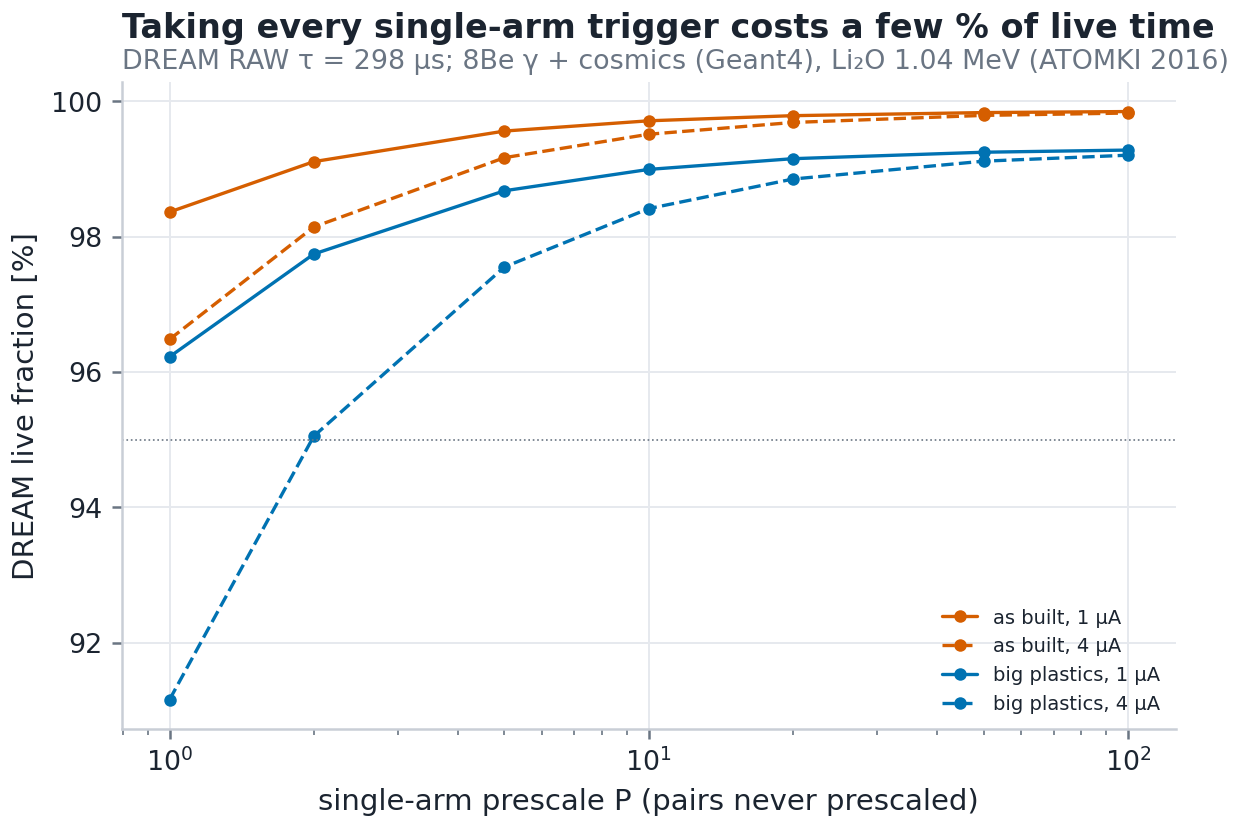

The table this chart was drawn from, first rows:
hw, scenario, I_uA, prescale, leg_per_s, leg_cosmic_per_s, leg_gamma_per_s, leg_per_arm, pair_per_s, single_only_per_s, trig_per_s, live, MB_per_s_per_FEU, TB_per_day_per_FEU, cosmic_mip_per_arm_per_h, gain_prec_1h, gamma_singles_per_arm_per_h
as built, ATOMKI 2016 anomaly, 0.5, 1, 47.15, 36.05, 11.1, [6.0, 5.98, 19.43, 15.74], 3.493, 40.16, 44.65, 0.9869, 1.106, 0.09559, 11264, 0.003298, 9807
as built, ATOMKI 2016 anomaly, 0.5, 2, 47.15, 36.05, 11.1, [6.0, 5.98, 19.43, 15.74], 3.493, 40.16, 24.57, 0.9927, 0.6088, 0.0526, 5666, 0.00465, 4932
as built, ATOMKI 2016 anomaly, 0.5, 5, 47.15, 36.05, 11.1, [6.0, 5.98, 19.43, 15.74], 3.493, 40.16, 12.53, 0.9963, 0.3103, 0.02681, 2274, 0.007339, 1980
as built, ATOMKI 2016 anomaly, 0.5, 10, 47.15, 36.05, 11.1, [6.0, 5.98, 19.43, 15.74], 3.493, 40.16, 8.509, 0.9975, 0.2108, 0.01821, 1139, 0.01037, 991.2
as built, ATOMKI 2016 anomaly, 0.5, 20, 47.15, 36.05, 11.1, [6.0, 5.98, 19.43, 15.74], 3.493, 40.16, 6.501, 0.9981, 0.1611, 0.01392, 569.6, 0.01466, 495.9
as built, ATOMKI 2016 anomaly, 0.5, 50, 47.15, 36.05, 11.1, [6.0, 5.98, 19.43, 15.74], 3.493, 40.16, 5.296, 0.9984, 0.1312, 0.01134, 227.9, 0.02318, 198.4
as built, ATOMKI 2016 anomaly, 0.5, 100, 47.15, 36.05, 11.1, [6.0, 5.98, 19.43, 15.74], 3.493, 40.16, 4.894, 0.9985, 0.1213, 0.01048, 114, 0.03278, 99.23
as built, ATOMKI 2016 anomaly, 1.0, 1, 58.25, 36.05, 22.2, [8.78, 8.78, 22.19, 18.5], 3.504, 51.24, 55.74, 0.9837, 1.381, 0.1193, 11228, 0.003303, 19549
as built, ATOMKI 2016 anomaly, 1.0, 2, 58.25, 36.05, 22.2, [8.78, 8.78, 22.19, 18.5], 3.504, 51.24, 30.12, 0.9911, 0.7464, 0.06449, 5656, 0.004654, 9849
as built, ATOMKI 2016 anomaly, 1.0, 5, 58.25, 36.05, 22.2, [8.78, 8.78, 22.19, 18.5], 3.504, 51.24, 14.75, 0.9956, 0.3655, 0.03158, 2273, 0.007341, 3957
as built, ATOMKI 2016 anomaly, 1.0, 10, 58.25, 36.05, 22.2, [8.78, 8.78, 22.19, 18.5], 3.504, 51.24, 9.628, 0.9971, 0.2386, 0.02061, 1138, 0.01037, 1982
as built, ATOMKI 2016 anomaly, 1.0, 20, 58.25, 36.05, 22.2, [8.78, 8.78, 22.19, 18.5], 3.504, 51.24, 7.066, 0.9979, 0.1751, 0.01513, 569.5, 0.01467, 991.6
as built, ATOMKI 2016 anomaly, 1.0, 50, 58.25, 36.05, 22.2, [8.78, 8.78, 22.19, 18.5], 3.504, 51.24, 5.529, 0.9984, 0.137, 0.01184, 227.9, 0.02318, 396.8
as built, ATOMKI 2016 anomaly, 1.0, 100, 58.25, 36.05, 22.2, [8.78, 8.78, 22.19, 18.5], 3.504, 51.24, 5.017, 0.9985, 0.1243, 0.01074, 114, 0.03278, 198.4
as built, ATOMKI 2016 anomaly, 2.0, 1, 80.45, 36.05, 44.41, [14.33, 14.39, 27.71, 24.02], 3.528, 73.4, 77.92, 0.9773, 1.931, 0.1668, 11155, 0.003314, 38846
as built, ATOMKI 2016 anomaly, 2.0, 2, 80.45, 36.05, 44.41, [14.33, 14.39, 27.71, 24.02], 3.528, 73.4, 41.23, 0.9879, 1.021, 0.08825, 5638, 0.004661, 19633
as built, ATOMKI 2016 anomaly, 2.0, 5, 80.45, 36.05, 44.41, [14.33, 14.39, 27.71, 24.02], 3.528, 73.4, 19.21, 0.9943, 0.4759, 0.04112, 2270, 0.007346, 7904
as built, ATOMKI 2016 anomaly, 2.0, 10, 80.45, 36.05, 44.41, [14.33, 14.39, 27.71, 24.02], 3.528, 73.4, 11.87, 0.9965, 0.294, 0.0254, 1137, 0.01038, 3961
as built, ATOMKI 2016 anomaly, 2.0, 20, 80.45, 36.05, 44.41, [14.33, 14.39, 27.71, 24.02], 3.528, 73.4, 8.198, 0.9976, 0.2031, 0.01755, 569.3, 0.01467, 1983
as built, ATOMKI 2016 anomaly, 2.0, 50, 80.45, 36.05, 44.41, [14.33, 14.39, 27.71, 24.02], 3.528, 73.4, 5.996, 0.9982, 0.1486, 0.01284, 227.9, 0.02319, 793.6
as built, ATOMKI 2016 anomaly, 2.0, 100, 80.45, 36.05, 44.41, [14.33, 14.39, 27.71, 24.02], 3.528, 73.4, 5.262, 0.9984, 0.1304, 0.01126, 114, 0.03279, 396.9
as built, ATOMKI 2016 anomaly, 4.0, 1, 124.9, 36.05, 88.81, [25.43, 25.61, 38.75, 35.06], 3.576, 117.7, 122.3, 0.9648, 3.03, 0.2618, 11013, 0.003335, 76702
as built, ATOMKI 2016 anomaly, 4.0, 2, 124.9, 36.05, 88.81, [25.43, 25.61, 38.75, 35.06], 3.576, 117.7, 63.43, 0.9814, 1.572, 0.1358, 5601, 0.004677, 39011
as built, ATOMKI 2016 anomaly, 4.0, 5, 124.9, 36.05, 88.81, [25.43, 25.61, 38.75, 35.06], 3.576, 117.7, 28.12, 0.9917, 0.6966, 0.06019, 2264, 0.007356, 15767
as built, ATOMKI 2016 anomaly, 4.0, 10, 124.9, 36.05, 88.81, [25.43, 25.61, 38.75, 35.06], 3.576, 117.7, 16.35, 0.9952, 0.405, 0.03499, 1136, 0.01038, 7911
as built, ATOMKI 2016 anomaly, 4.0, 20, 124.9, 36.05, 88.81, [25.43, 25.61, 38.75, 35.06], 3.576, 117.7, 10.46, 0.9969, 0.2592, 0.02239, 568.9, 0.01467, 3962
as built, ATOMKI 2016 anomaly, 4.0, 50, 124.9, 36.05, 88.81, [25.43, 25.61, 38.75, 35.06], 3.576, 117.7, 6.93, 0.9979, 0.1717, 0.01484, 227.8, 0.02319, 1587
as built, ATOMKI 2016 anomaly, 4.0, 100, 124.9, 36.05, 88.81, [25.43, 25.61, 38.75, 35.06], 3.576, 117.7, 5.753, 0.9983, 0.1425, 0.01232, 113.9, 0.03279, 793.6
as built, ATOMKI 2016 anomaly, 8.0, 1, 213.7, 36.05, 177.6, [47.63, 48.05, 60.84, 57.14], 3.672, 206.3, 211, 0.9408, 5.228, 0.4517, 10739, 0.003377, 149588
as built, ATOMKI 2016 anomaly, 8.0, 2, 213.7, 36.05, 177.6, [47.63, 48.05, 60.84, 57.14], 3.672, 206.3, 107.8, 0.9689, 2.672, 0.2308, 5529, 0.004707, 77022
as built, ATOMKI 2016 anomaly, 8.0, 5, 213.7, 36.05, 177.6, [47.63, 48.05, 60.84, 57.14], 3.672, 206.3, 45.94, 0.9865, 1.138, 0.09833, 2252, 0.007375, 31369
as built, ATOMKI 2016 anomaly, 8.0, 10, 213.7, 36.05, 177.6, [47.63, 48.05, 60.84, 57.14], 3.672, 206.3, 25.3, 0.9925, 0.6269, 0.05417, 1133, 0.0104, 15780
as built, ATOMKI 2016 anomaly, 8.0, 20, 213.7, 36.05, 177.6, [47.63, 48.05, 60.84, 57.14], 3.672, 206.3, 14.99, 0.9956, 0.3713, 0.03208, 568.2, 0.01468, 7914
as built, ATOMKI 2016 anomaly, 8.0, 50, 213.7, 36.05, 177.6, [47.63, 48.05, 60.84, 57.14], 3.672, 206.3, 8.798, 0.9974, 0.218, 0.01883, 227.7, 0.0232, 3172
as built, ATOMKI 2016 anomaly, 8.0, 100, 213.7, 36.05, 177.6, [47.63, 48.05, 60.84, 57.14], 3.672, 206.3, 6.735, 0.998, 0.1669, 0.01442, 113.9, 0.03279, 1587
big plastics, ATOMKI 2016 anomaly, 0.5, 1, 120.4, 88.02, 32.41, [18.42, 18.61, 45.63, 37.75], 22.1, 76.22, 99.32, 0.9713, 2.461, 0.2126, 35839, 0.001849, 27903
big plastics, ATOMKI 2016 anomaly, 0.5, 2, 120.4, 88.02, 32.41, [18.42, 18.61, 45.63, 37.75], 22.1, 76.22, 61.21, 0.9821, 1.517, 0.131, 18120, 0.0026, 14107
big plastics, ATOMKI 2016 anomaly, 0.5, 5, 120.4, 88.02, 32.41, [18.42, 18.61, 45.63, 37.75], 22.1, 76.22, 38.35, 0.9887, 0.95, 0.08208, 7297, 0.004097, 5681
big plastics, ATOMKI 2016 anomaly, 0.5, 10, 120.4, 88.02, 32.41, [18.42, 18.61, 45.63, 37.75], 22.1, 76.22, 30.72, 0.9909, 0.7612, 0.06577, 3657, 0.005788, 2847
big plastics, ATOMKI 2016 anomaly, 0.5, 20, 120.4, 88.02, 32.41, [18.42, 18.61, 45.63, 37.75], 22.1, 76.22, 26.91, 0.992, 0.6668, 0.05761, 1830, 0.008181, 1425
big plastics, ATOMKI 2016 anomaly, 0.5, 50, 120.4, 88.02, 32.41, [18.42, 18.61, 45.63, 37.75], 22.1, 76.22, 24.63, 0.9927, 0.6101, 0.05271, 732.6, 0.01293, 570.4
big plastics, ATOMKI 2016 anomaly, 0.5, 100, 120.4, 88.02, 32.41, [18.42, 18.61, 45.63, 37.75], 22.1, 76.22, 23.86, 0.9929, 0.5912, 0.05108, 366.4, 0.01828, 285.3
big plastics, ATOMKI 2016 anomaly, 1.0, 1, 152.8, 88.02, 64.81, [26.6, 26.82, 53.61, 45.79], 22.21, 108.4, 131.6, 0.9623, 3.261, 0.2818, 35507, 0.001857, 55288
big plastics, ATOMKI 2016 anomaly, 1.0, 2, 152.8, 88.02, 64.81, [26.6, 26.82, 53.61, 45.79], 22.21, 108.4, 77.42, 0.9775, 1.918, 0.1657, 18034, 0.002606, 28081
big plastics, ATOMKI 2016 anomaly, 1.0, 5, 152.8, 88.02, 64.81, [26.6, 26.82, 53.61, 45.79], 22.21, 108.4, 44.89, 0.9868, 1.112, 0.0961, 7283, 0.004101, 11340
big plastics, ATOMKI 2016 anomaly, 1.0, 10, 152.8, 88.02, 64.81, [26.6, 26.82, 53.61, 45.79], 22.21, 108.4, 34.05, 0.99, 0.8436, 0.07289, 3653, 0.005791, 5688
big plastics, ATOMKI 2016 anomaly, 1.0, 20, 152.8, 88.02, 64.81, [26.6, 26.82, 53.61, 45.79], 22.21, 108.4, 28.63, 0.9915, 0.7093, 0.06129, 1829, 0.008183, 2849
big plastics, ATOMKI 2016 anomaly, 1.0, 50, 152.8, 88.02, 64.81, [26.6, 26.82, 53.61, 45.79], 22.21, 108.4, 25.38, 0.9925, 0.6287, 0.05432, 732.5, 0.01293, 1141
big plastics, ATOMKI 2016 anomaly, 1.0, 100, 152.8, 88.02, 64.81, [26.6, 26.82, 53.61, 45.79], 22.21, 108.4, 24.29, 0.9928, 0.6019, 0.052, 366.3, 0.01829, 570.4
big plastics, ATOMKI 2016 anomaly, 2.0, 1, 217.6, 88.02, 129.6, [42.95, 43.25, 69.57, 61.87], 22.42, 172.8, 196.2, 0.9448, 4.862, 0.42, 34862, 0.001875, 108566
big plastics, ATOMKI 2016 anomaly, 2.0, 2, 217.6, 88.02, 129.6, [42.95, 43.25, 69.57, 61.87], 22.42, 172.8, 109.8, 0.9683, 2.721, 0.2351, 17865, 0.002619, 55636
big plastics, ATOMKI 2016 anomaly, 2.0, 5, 217.6, 88.02, 129.6, [42.95, 43.25, 69.57, 61.87], 22.42, 172.8, 57.98, 0.983, 1.437, 0.1241, 7255, 0.004109, 22592
big plastics, ATOMKI 2016 anomaly, 2.0, 10, 217.6, 88.02, 129.6, [42.95, 43.25, 69.57, 61.87], 22.42, 172.8, 40.7, 0.988, 1.008, 0.08713, 3646, 0.005797, 11354
big plastics, ATOMKI 2016 anomaly, 2.0, 20, 217.6, 88.02, 129.6, [42.95, 43.25, 69.57, 61.87], 22.42, 172.8, 32.06, 0.9905, 0.7944, 0.06864, 1828, 0.008187, 5691
big plastics, ATOMKI 2016 anomaly, 2.0, 50, 217.6, 88.02, 129.6, [42.95, 43.25, 69.57, 61.87], 22.42, 172.8, 26.88, 0.9921, 0.666, 0.05754, 732.1, 0.01294, 2280
big plastics, ATOMKI 2016 anomaly, 2.0, 100, 217.6, 88.02, 129.6, [42.95, 43.25, 69.57, 61.87], 22.42, 172.8, 25.15, 0.9926, 0.6232, 0.05384, 366.3, 0.01829, 1141
big plastics, ATOMKI 2016 anomaly, 4.0, 1, 347.3, 88.02, 259.2, [75.65, 76.09, 101.49, 94.03], 22.86, 301.6, 325.4, 0.9116, 8.062, 0.6966, 33638, 0.001908, 209511
big plastics, ATOMKI 2016 anomaly, 4.0, 2, 347.3, 88.02, 259.2, [75.65, 76.09, 101.49, 94.03], 22.86, 301.6, 174.6, 0.9505, 4.327, 0.3738, 17537, 0.002643, 109229
big plastics, ATOMKI 2016 anomaly, 4.0, 5, 347.3, 88.02, 259.2, [75.65, 76.09, 101.49, 94.03], 22.86, 301.6, 84.17, 0.9755, 2.085, 0.1802, 7199, 0.004125, 44841
big plastics, ATOMKI 2016 anomaly, 4.0, 10, 347.3, 88.02, 259.2, [75.65, 76.09, 101.49, 94.03], 22.86, 301.6, 54.01, 0.9842, 1.338, 0.1156, 3632, 0.005808, 22619
... 10 more rows
